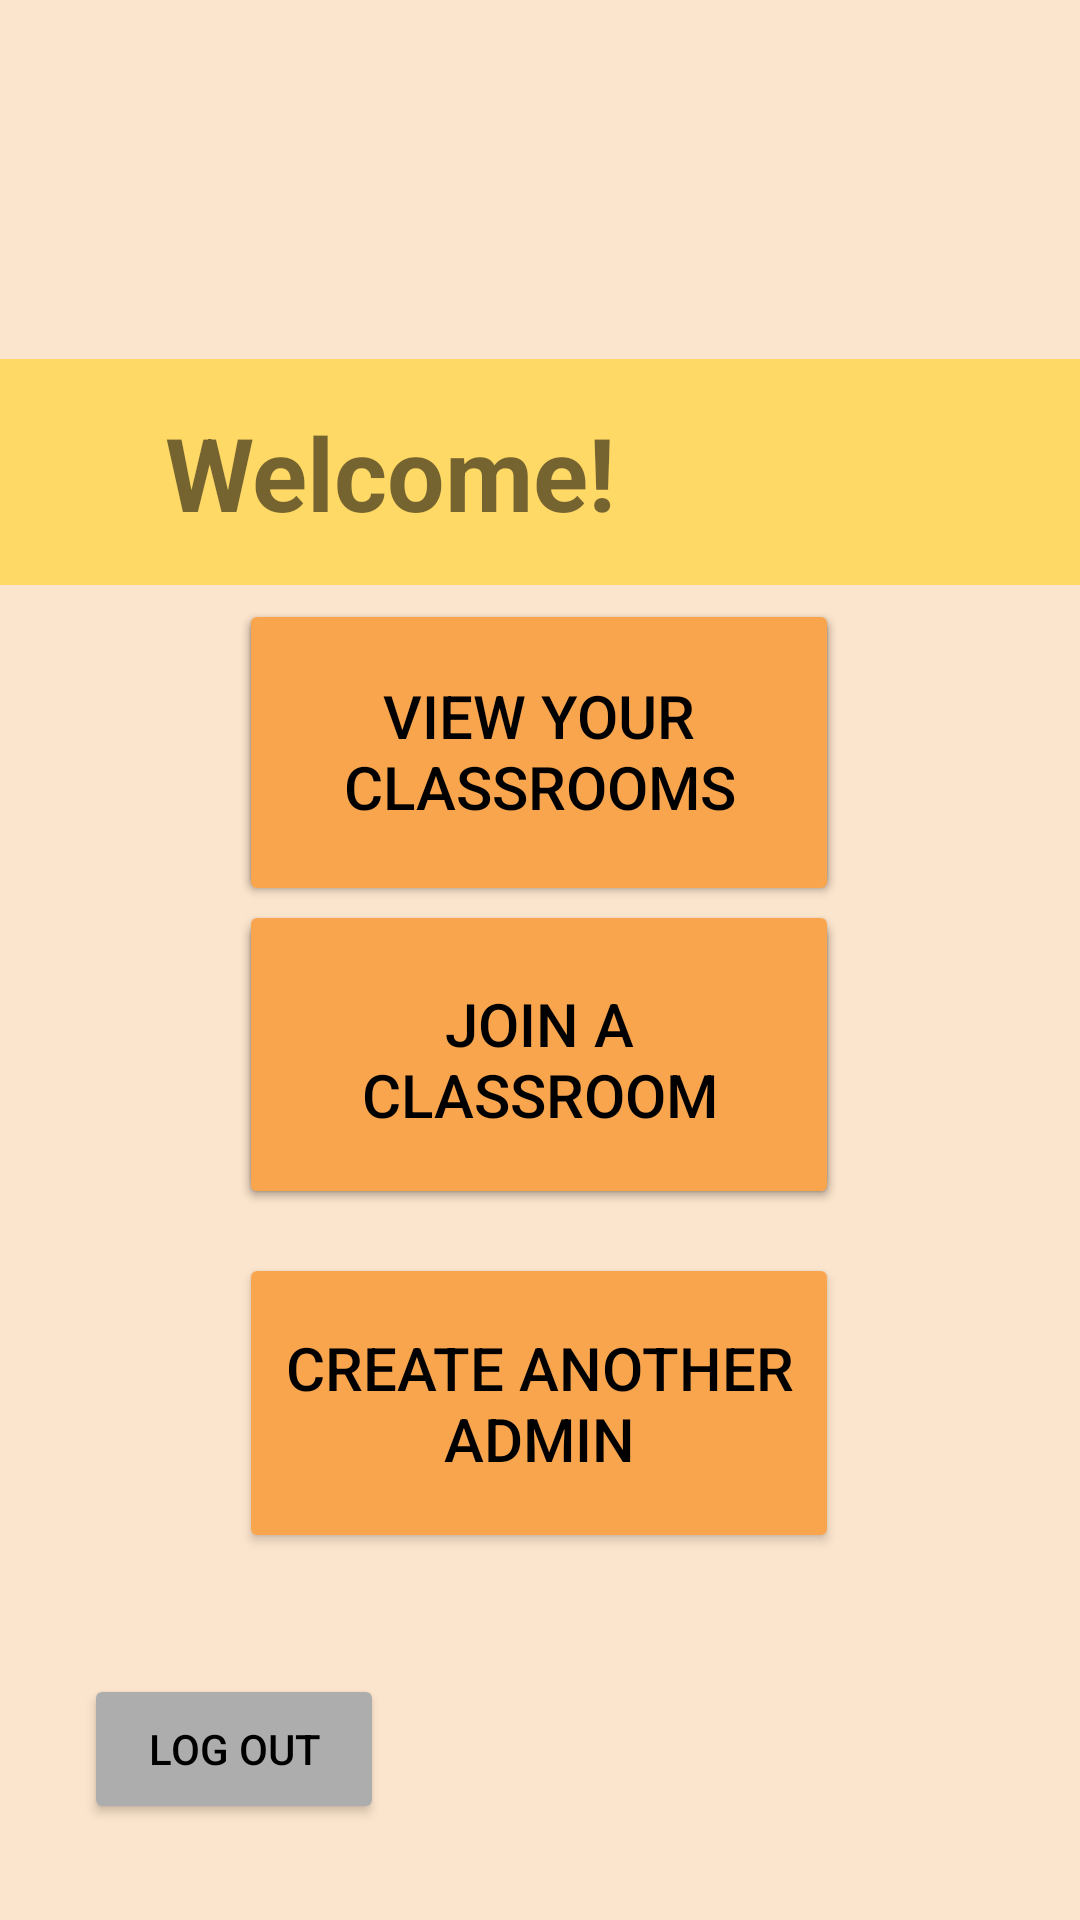

This screen was rendered from an Android layout file. Write that file and the resources it references.
<!-- AndroidManifest.xml: application theme Theme.AppCompat.DayNight.DarkActionBar -->
<!-- res/layout/activity_main.xml -->
<?xml version="1.0" encoding="utf-8"?>
<androidx.constraintlayout.widget.ConstraintLayout xmlns:android="http://schemas.android.com/apk/res/android"
    xmlns:app="http://schemas.android.com/apk/res-auto"
    xmlns:tools="http://schemas.android.com/tools"
    android:id="@+id/main"
    android:background="#fce5cd"
    android:layout_width="match_parent"
    android:layout_height="match_parent"
    tools:context=".MainActivity">


    <TextView
        android:id="@+id/welcome"
        android:layout_width="match_parent"
        android:layout_height="wrap_content"
        android:background="#ffd966"
        android:paddingTop="15dp"
        android:paddingBottom="15dp"
        android:paddingStart="55dp"
        android:text="@string/welcome"
        android:textSize="34sp"
        android:textStyle="bold"
        app:layout_constraintBottom_toBottomOf="parent"
        app:layout_constraintEnd_toEndOf="parent"
        app:layout_constraintHorizontal_bias="0.454"
        app:layout_constraintStart_toStartOf="parent"
        app:layout_constraintTop_toTopOf="parent"
        app:layout_constraintVertical_bias="0.212" />

    <Button
        android:id="@+id/logOutButton"
        android:layout_width="100dp"
        android:layout_height="50dp"
        android:layout_marginStart="28dp"
        android:layout_marginBottom="32dp"
        android:backgroundTint="#adadad"
        android:text="@string/log_out"
        android:textColor="#000000"
        app:layout_constraintBottom_toBottomOf="parent"
        app:layout_constraintStart_toStartOf="parent" />

    <Button
        android:id="@+id/viewAllClasses"
        android:layout_width="200dip"
        android:layout_height="100dip"
        android:text="@string/view_all_classrooms"
        android:textSize="20sp"
        android:visibility="visible"
        app:layout_constraintBottom_toTopOf="@id/createAdmin"
        app:layout_constraintEnd_toEndOf="parent"
        app:layout_constraintHorizontal_bias="0.498"
        app:layout_constraintStart_toStartOf="parent"
        app:layout_constraintTop_toTopOf="parent"
        app:layout_constraintVertical_bias="0.629"
        android:backgroundTint="#f9a54e"
        android:textColor="#000000"/>

    <Button
        android:id="@+id/editMaxGroupSize"
        android:layout_width="200dip"
        android:layout_height="100dip"
        android:text="@string/edit_the_max_group_size"
        android:textSize="20sp"
        android:visibility="visible"
        app:layout_constraintBottom_toBottomOf="parent"
        app:layout_constraintEnd_toEndOf="parent"
        app:layout_constraintHorizontal_bias="0.498"
        app:layout_constraintStart_toStartOf="parent"
        app:layout_constraintTop_toTopOf="parent"
        app:layout_constraintVertical_bias="0.561"
        android:backgroundTint="#f9a54e"
        android:textColor="#000000"/>

    <Button
        android:id="@+id/createAdmin"
        android:layout_width="200dip"
        android:layout_height="100dip"
        android:text="@string/create_another_admin"
        android:textSize="20sp"
        android:visibility="visible"
        app:layout_constraintBottom_toBottomOf="parent"
        app:layout_constraintEnd_toEndOf="parent"
        app:layout_constraintHorizontal_bias="0.498"
        app:layout_constraintStart_toStartOf="parent"
        app:layout_constraintTop_toBottomOf="@id/editMaxGroupSize"
        app:layout_constraintVertical_bias="0.108"
        android:backgroundTint="#f9a54e"
        android:textColor="#000000"/>

    <Button
        android:id="@+id/viewClasses"
        android:layout_width="200dip"
        android:layout_height="100dip"
        android:text="@string/view_your_classrooms"
        android:textSize="20sp"
        android:visibility="visible"
        app:layout_constraintBottom_toTopOf="@id/createAdmin"
        app:layout_constraintEnd_toEndOf="parent"
        app:layout_constraintHorizontal_bias="0.498"
        app:layout_constraintStart_toStartOf="parent"
        app:layout_constraintTop_toTopOf="parent"
        app:layout_constraintVertical_bias="0.944"
        android:backgroundTint="#f9a54e"
        android:textColor="#000000"/>

    <Button
        android:id="@+id/createNewClassroom"
        android:layout_width="200dip"
        android:layout_height="100dip"
        android:text="@string/create_a_new_classroom"
        android:textSize="20sp"
        android:visibility="visible"
        app:layout_constraintBottom_toBottomOf="parent"
        app:layout_constraintEnd_toEndOf="parent"
        app:layout_constraintHorizontal_bias="0.498"
        app:layout_constraintStart_toStartOf="parent"
        app:layout_constraintTop_toTopOf="parent"
        app:layout_constraintVertical_bias="0.374"
        android:backgroundTint="#f9a54e"
        android:textColor="#000000"/>

    <Button
        android:id="@+id/viewEnrolledClasses"
        android:layout_width="200dip"
        android:layout_height="100dip"
        android:text="@string/view_your_classrooms"
        android:textSize="20sp"
        android:visibility="visible"
        app:layout_constraintBottom_toTopOf="@id/createAdmin"
        app:layout_constraintEnd_toEndOf="parent"
        app:layout_constraintHorizontal_bias="0.498"
        app:layout_constraintStart_toStartOf="parent"
        app:layout_constraintTop_toTopOf="parent"
        app:layout_constraintVertical_bias="0.631"
        android:backgroundTint="#f9a54e"
        android:textColor="#000000"/>

    <Button
        android:id="@+id/joinClassroom"
        android:layout_width="200dip"
        android:layout_height="100dip"
        android:text="@string/join_a_classroom"
        android:textSize="20sp"
        android:visibility="visible"
        app:layout_constraintBottom_toBottomOf="parent"
        app:layout_constraintEnd_toEndOf="parent"
        app:layout_constraintHorizontal_bias="0.498"
        app:layout_constraintStart_toStartOf="parent"
        app:layout_constraintTop_toTopOf="parent"
        app:layout_constraintVertical_bias="0.561"
        android:backgroundTint="#f9a54e"
        android:textColor="#000000"/>

</androidx.constraintlayout.widget.ConstraintLayout>
<!-- resources referenced by this layout -->
<resources>
  <string name="create_a_new_classroom">Create a new Classroom</string>
  <string name="create_another_admin">Create another Admin</string>
  <string name="edit_the_max_group_size">Edit the max group size</string>
  <string name="join_a_classroom">Join a Classroom</string>
  <string name="log_out">Log Out</string>
  <string name="view_all_classrooms">View all Classrooms</string>
  <string name="view_your_classrooms">View your Classrooms</string>
  <string name="welcome">Welcome!</string>
</resources>
